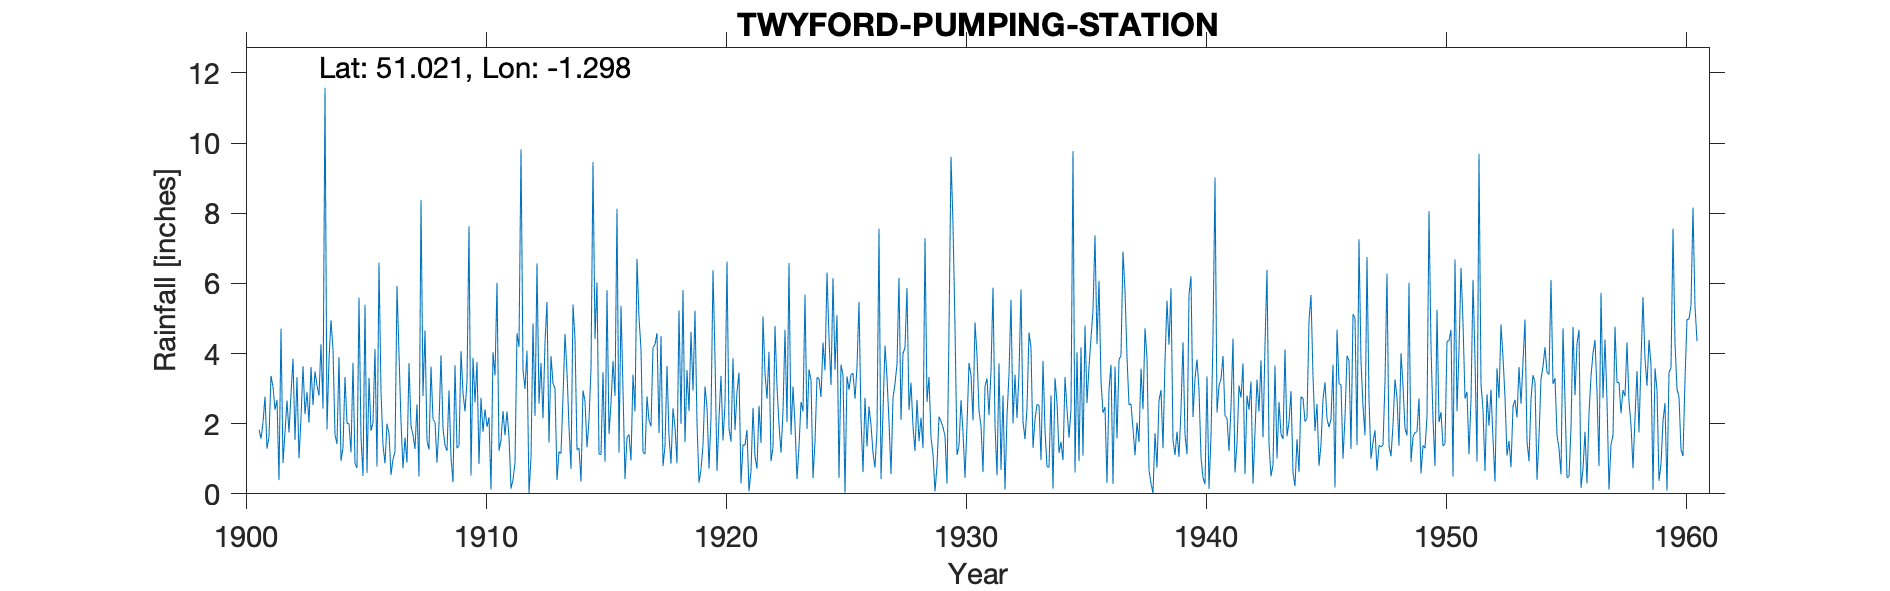

Data behind this chart, as committed beside it:
TWYFORD PUMPING STATION, , , , , , , , , , , , , , , , , , , , , , , 
Grid ref, SU493249, Long, -1.298, Lat, 51.02, Elevation, 138, ft, , , , , , , , , , , , , , , 
Station no, 708, , , , , , , , , , , , , , , , , , , , , , 
, 1900, 1901, 1902, 1903, 1904, 1905, 1906, 1907, 1908, 1909, 1910, 1911, 1912, 1913, 1914, 1915, 1916, 1917, 1918, 1919, 1920, 1921, 1922
January, , 1.83, 0.88, 2.9, 4.95, 0.86, 6.59, 0.73, 1.52, 1.03, 2.61, 1.23, 3.54, 5.47, 0.71, 4.42, 1.17, 1.19, 3.65, 4.62, 3.87, 3.46, 5.06
February, , 1.57, 1.76, 2.03, 4.12, 0.74, 2.94, 1.6, 1.26, 0.33, 3.76, 1.53, 2.99, 1.46, 5.4, 6.03, 5.36, 1.13, 1.65, 2.94, 0.65, 0.3, 3.44
March, , 2.03, 2.66, 3.62, 1.69, 5.59, 1.38, 0.89, 3.63, 3.67, 0.85, 2.36, 4.08, 3.93, 4.41, 1.13, 2.97, 2.78, 0.86, 5.22, 2.17, 1.4, 2.71
April, , 2.77, 1.75, 2.53, 1.42, 1.6, 0.87, 3.73, 2.12, 1.3, 2.74, 1.67, 0.02, 3.15, 1.26, 1.12, 0.42, 2.09, 2.44, 2.02, 3.36, 1.39, 4.05
May, , 1.29, 2.84, 3.49, 3.9, 0.51, 2, 1.93, 2.04, 1.37, 1.77, 2.35, 1.03, 3, 1.31, 3.47, 1.62, 1.92, 1.9, 0.32, 1.52, 1.82, 0.93
June, , 1.63, 3.85, 3.09, 0.94, 5.39, 1.72, 1.68, 0.89, 4.07, 2.41, 1.63, 4.86, 0.4, 0.35, 0.91, 1.69, 4.17, 0.87, 0.69, 2.56, 0.07, 1.33
July, , 3.36, 1.54, 2.8, 1.33, 0.59, 0.54, 1.28, 1.97, 2.88, 1.91, 0.15, 2.22, 1.2, 2.95, 5.81, 0.95, 4.26, 5.23, 1.38, 6.62, 0.66, 4.79
August, , 3.06, 3.33, 4.27, 3.33, 3.31, 0.99, 2.55, 3.95, 2.35, 2.18, 0.4, 6.57, 1.15, 2.64, 1.71, 3.4, 4.58, 1.99, 3.06, 1.86, 2.45, 3.05
September, , 2.4, 1.01, 2.43, 2.01, 1.8, 1.2, 0.49, 1.86, 3.23, 0.12, 0.89, 2.57, 2.77, 1.33, 2.58, 2.35, 1.73, 5.81, 2.47, 1.49, 1.06, 1.98
October, , 2.68, 2.16, 11.58, 2, 2.02, 5.93, 8.38, 1.38, 7.63, 4.04, 4.58, 3.73, 4.56, 2.11, 3.79, 6.7, 4.5, 1.47, 0.72, 3.87, 0.72, 1.17
November, , 0.39, 3.64, 1.83, 1.18, 4.13, 3.99, 2.79, 1.23, 0.52, 3.37, 4.19, 2.15, 3.46, 3.57, 2.79, 5.03, 0.79, 3.53, 2.17, 1.82, 2.51, 2.34
December, , 4.71, 2.27, 3.83, 3.74, 0.78, 2.05, 4.66, 2.95, 3.88, 6.02, 9.82, 4.32, 1.91, 9.46, 8.13, 4.12, 1.36, 2.36, 6.38, 2.9, 1.45, 4.68
Total, , 27.72, 27.69, 44.4, 30.61, 27.32, 30.2, 30.71, 24.8, 32.26, 31.78, 30.8, 38.08, 32.46, 35.5, 41.89, 35.78, 30.5, 31.76, 31.99, 32.69, 17.29, 35.53
